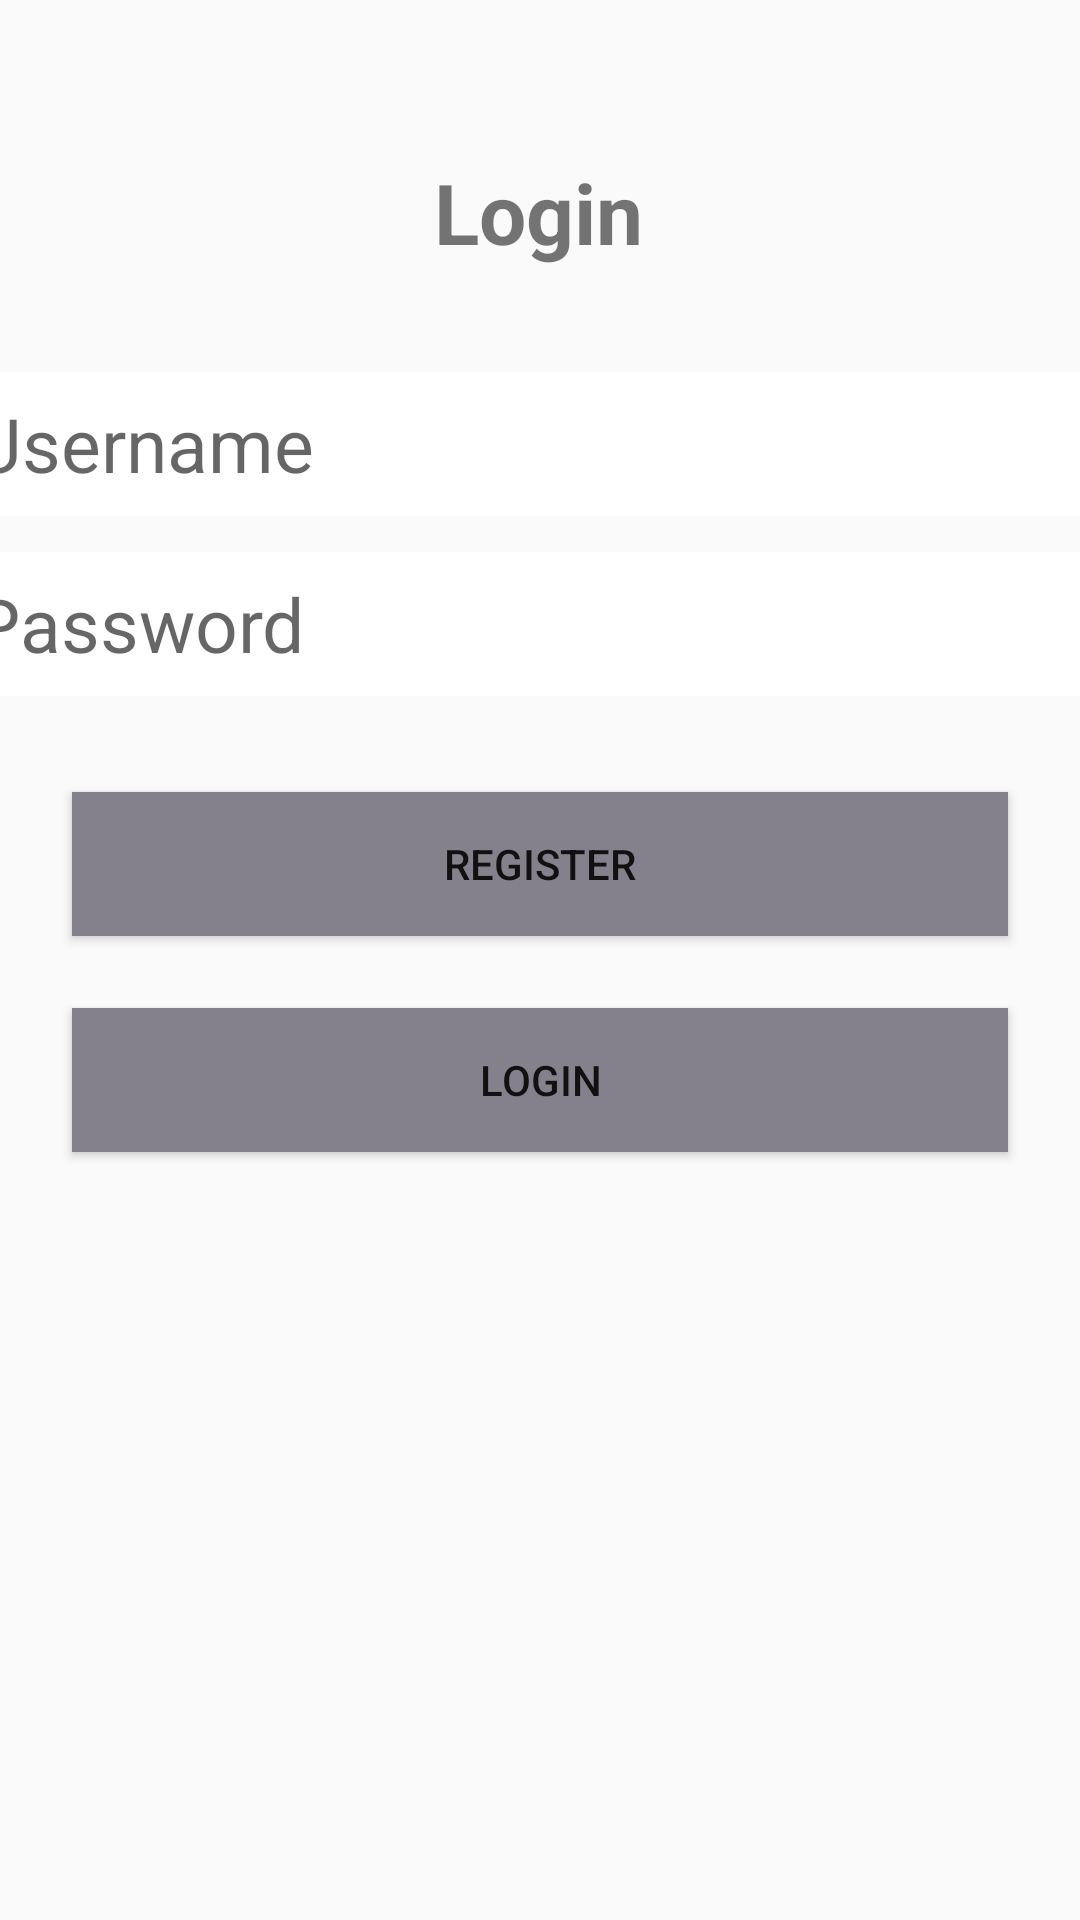

Write the Android layout XML for this screen, with the resource values it uses.
<!-- AndroidManifest.xml: application theme Theme.AppCompat.Light -->
<!-- res/layout/activity_login.xml -->
<?xml version="1.0" encoding="utf-8"?>
<androidx.constraintlayout.widget.ConstraintLayout xmlns:android="http://schemas.android.com/apk/res/android"
    xmlns:app="http://schemas.android.com/apk/res-auto"
    xmlns:tools="http://schemas.android.com/tools"
    android:layout_width="match_parent"
    android:layout_height="match_parent"
    android:background="@color/lavender"
    android:layout_gravity="center"
    tools:context=".Login">

    <TextView
        android:id="@+id/tvLogin"
        android:layout_width="wrap_content"
        android:layout_height="wrap_content"
        android:layout_marginTop="52dp"
        android:text="Login"
        android:textSize="28sp"
        android:textStyle="bold"
        app:layout_constraintEnd_toEndOf="parent"
        app:layout_constraintHorizontal_bias="0.498"
        app:layout_constraintStart_toStartOf="parent"
        app:layout_constraintTop_toTopOf="parent" />


    <Button
        android:id="@+id/btnLogin"
        android:layout_width="0dp"
        android:layout_height="wrap_content"
        android:layout_marginStart="24dp"
        android:layout_marginTop="24dp"
        android:layout_marginEnd="24dp"
        android:background="#85818C"
        android:text="Login"
        app:layout_constraintEnd_toEndOf="parent"
        app:layout_constraintHorizontal_bias="0.0"
        app:layout_constraintStart_toStartOf="parent"
        app:layout_constraintTop_toBottomOf="@+id/btnRegister" />

    <Button
        android:id="@+id/btnRegister"
        android:layout_width="0dp"
        android:layout_height="wrap_content"
        android:layout_marginStart="24dp"
        android:layout_marginTop="32dp"
        android:layout_marginEnd="24dp"
        android:background="#85818C"
        android:text="Register"
        app:layout_constraintEnd_toEndOf="parent"
        app:layout_constraintHorizontal_bias="0.0"
        app:layout_constraintStart_toStartOf="parent"
        app:layout_constraintTop_toBottomOf="@+id/etPassword" />


    <EditText
        android:id="@+id/etUsername"
        android:layout_width="379dp"
        android:layout_height="wrap_content"
        android:layout_marginStart="24dp"
        android:layout_marginTop="124dp"
        android:layout_marginEnd="24dp"
        android:background="#FFFFFF"
        android:ems="10"
        android:hint="Username"
        android:inputType="text"
        android:minHeight="48dp"
        android:textSize="25dp"
        app:guidelineUseRtl="true"
        app:layout_constraintEnd_toEndOf="parent"
        app:layout_constraintStart_toStartOf="parent"
        app:layout_constraintTop_toTopOf="parent" />

    <EditText
        android:id="@+id/etPassword"
        android:layout_width="379dp"
        android:layout_height="wrap_content"
        android:layout_marginStart="24dp"
        android:layout_marginTop="184dp"
        android:layout_marginEnd="24dp"
        android:background="#FFFFFF"
        android:ems="10"
        android:hint="Password"
        android:inputType="text|textPassword"
        android:minHeight="48dp"
        android:textSize="25dp"
        app:layout_constraintEnd_toEndOf="parent"
        app:layout_constraintStart_toStartOf="parent"
        app:layout_constraintTop_toTopOf="parent" />


</androidx.constraintlayout.widget.ConstraintLayout>
<!-- resources referenced by this layout -->
<resources>

</resources>
